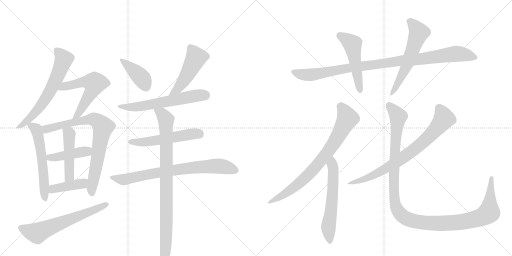
t = 0.00 s
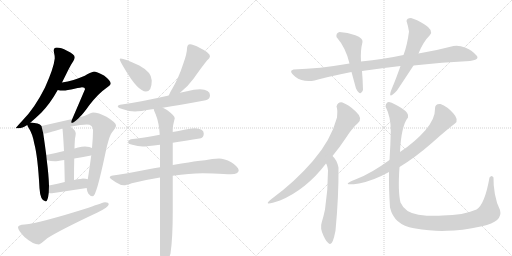
t = 2.00 s
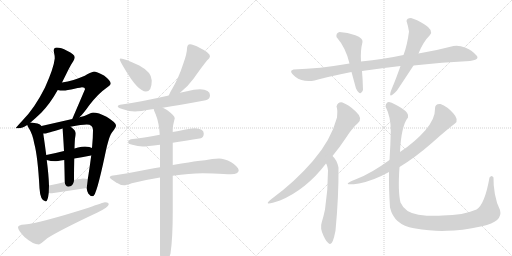
t = 4.00 s
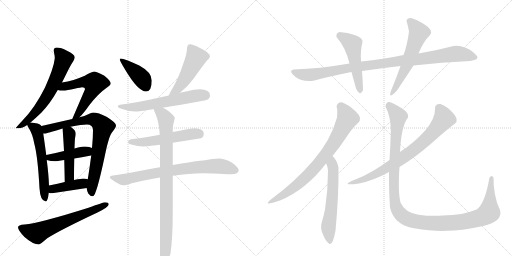
t = 6.00 s
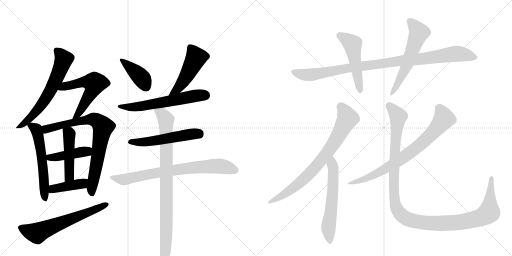
t = 8.00 s
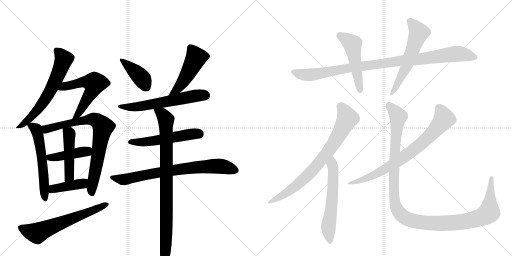
t = 10.00 s

The animated SVG that drew these frames (rendered in a browser with its animation timeline set to each time). Animation: 21 CSS @keyframes rules; frames cover the first 10.00 s.

<svg version="1.1" viewBox="0 0 2048 1024" xmlns="http://www.w3.org/2000/svg">
  <g stroke="lightgray" stroke-dasharray="1,1" stroke-width="1" transform="scale(4, 4)">
    <line x1="0" y1="0" x2="256" y2="256"></line>
    <line x1="256" y1="0" x2="0" y2="256"></line>
    <line x1="128" y1="0" x2="128" y2="256"></line>
    <line x1="0" y1="128" x2="256" y2="128"></line>
    <line x1="256" y1="0" x2="512" y2="256"></line>
    <line x1="512" y1="0" x2="256" y2="256"></line>
    <line x1="384" y1="0" x2="384" y2="256"></line>
    <line x1="256" y1="128" x2="512" y2="128"></line>
  </g>
<g transform="scale(1, -1) translate(0, -850)">
   <style type="text/css">
    @keyframes keyframes0 {
      from {
       stroke: black;
       stroke-dashoffset: 635;
       stroke-width: 128;
       }
       67% {
       animation-timing-function: step-end;
       stroke: black;
       stroke-dashoffset: 0;
       stroke-width: 128;
       }
       to {
       stroke: black;
       stroke-width: 1024;
       }
       }
       #make-me-a-hanzi-animation-0 {
         animation: keyframes0 0.766764s both;
         animation-delay: 0.000000s;
         animation-timing-function: linear;
       }
    @keyframes keyframes1 {
      from {
       stroke: black;
       stroke-dashoffset: 565;
       stroke-width: 128;
       }
       65% {
       animation-timing-function: step-end;
       stroke: black;
       stroke-dashoffset: 0;
       stroke-width: 128;
       }
       to {
       stroke: black;
       stroke-width: 1024;
       }
       }
       #make-me-a-hanzi-animation-1 {
         animation: keyframes1 0.709798s both;
         animation-delay: 0.766764s;
         animation-timing-function: linear;
       }
    @keyframes keyframes2 {
      from {
       stroke: black;
       stroke-dashoffset: 571;
       stroke-width: 128;
       }
       65% {
       animation-timing-function: step-end;
       stroke: black;
       stroke-dashoffset: 0;
       stroke-width: 128;
       }
       to {
       stroke: black;
       stroke-width: 1024;
       }
       }
       #make-me-a-hanzi-animation-2 {
         animation: keyframes2 0.714681s both;
         animation-delay: 1.476562s;
         animation-timing-function: linear;
       }
    @keyframes keyframes3 {
      from {
       stroke: black;
       stroke-dashoffset: 785;
       stroke-width: 128;
       }
       72% {
       animation-timing-function: step-end;
       stroke: black;
       stroke-dashoffset: 0;
       stroke-width: 128;
       }
       to {
       stroke: black;
       stroke-width: 1024;
       }
       }
       #make-me-a-hanzi-animation-3 {
         animation: keyframes3 0.888835s both;
         animation-delay: 2.191243s;
         animation-timing-function: linear;
       }
    @keyframes keyframes4 {
      from {
       stroke: black;
       stroke-dashoffset: 428;
       stroke-width: 128;
       }
       58% {
       animation-timing-function: step-end;
       stroke: black;
       stroke-dashoffset: 0;
       stroke-width: 128;
       }
       to {
       stroke: black;
       stroke-width: 1024;
       }
       }
       #make-me-a-hanzi-animation-4 {
         animation: keyframes4 0.598307s both;
         animation-delay: 3.080078s;
         animation-timing-function: linear;
       }
    @keyframes keyframes5 {
      from {
       stroke: black;
       stroke-dashoffset: 470;
       stroke-width: 128;
       }
       60% {
       animation-timing-function: step-end;
       stroke: black;
       stroke-dashoffset: 0;
       stroke-width: 128;
       }
       to {
       stroke: black;
       stroke-width: 1024;
       }
       }
       #make-me-a-hanzi-animation-5 {
         animation: keyframes5 0.632487s both;
         animation-delay: 3.678385s;
         animation-timing-function: linear;
       }
    @keyframes keyframes6 {
      from {
       stroke: black;
       stroke-dashoffset: 407;
       stroke-width: 128;
       }
       57% {
       animation-timing-function: step-end;
       stroke: black;
       stroke-dashoffset: 0;
       stroke-width: 128;
       }
       to {
       stroke: black;
       stroke-width: 1024;
       }
       }
       #make-me-a-hanzi-animation-6 {
         animation: keyframes6 0.581217s both;
         animation-delay: 4.310872s;
         animation-timing-function: linear;
       }
    @keyframes keyframes7 {
      from {
       stroke: black;
       stroke-dashoffset: 628;
       stroke-width: 128;
       }
       67% {
       animation-timing-function: step-end;
       stroke: black;
       stroke-dashoffset: 0;
       stroke-width: 128;
       }
       to {
       stroke: black;
       stroke-width: 1024;
       }
       }
       #make-me-a-hanzi-animation-7 {
         animation: keyframes7 0.761068s both;
         animation-delay: 4.892090s;
         animation-timing-function: linear;
       }
    @keyframes keyframes8 {
      from {
       stroke: black;
       stroke-dashoffset: 405;
       stroke-width: 128;
       }
       57% {
       animation-timing-function: step-end;
       stroke: black;
       stroke-dashoffset: 0;
       stroke-width: 128;
       }
       to {
       stroke: black;
       stroke-width: 1024;
       }
       }
       #make-me-a-hanzi-animation-8 {
         animation: keyframes8 0.579590s both;
         animation-delay: 5.653158s;
         animation-timing-function: linear;
       }
    @keyframes keyframes9 {
      from {
       stroke: black;
       stroke-dashoffset: 482;
       stroke-width: 128;
       }
       61% {
       animation-timing-function: step-end;
       stroke: black;
       stroke-dashoffset: 0;
       stroke-width: 128;
       }
       to {
       stroke: black;
       stroke-width: 1024;
       }
       }
       #make-me-a-hanzi-animation-9 {
         animation: keyframes9 0.642253s both;
         animation-delay: 6.232747s;
         animation-timing-function: linear;
       }
    @keyframes keyframes10 {
      from {
       stroke: black;
       stroke-dashoffset: 604;
       stroke-width: 128;
       }
       66% {
       animation-timing-function: step-end;
       stroke: black;
       stroke-dashoffset: 0;
       stroke-width: 128;
       }
       to {
       stroke: black;
       stroke-width: 1024;
       }
       }
       #make-me-a-hanzi-animation-10 {
         animation: keyframes10 0.741536s both;
         animation-delay: 6.875000s;
         animation-timing-function: linear;
       }
    @keyframes keyframes11 {
      from {
       stroke: black;
       stroke-dashoffset: 537;
       stroke-width: 128;
       }
       64% {
       animation-timing-function: step-end;
       stroke: black;
       stroke-dashoffset: 0;
       stroke-width: 128;
       }
       to {
       stroke: black;
       stroke-width: 1024;
       }
       }
       #make-me-a-hanzi-animation-11 {
         animation: keyframes11 0.687012s both;
         animation-delay: 7.616536s;
         animation-timing-function: linear;
       }
    @keyframes keyframes12 {
      from {
       stroke: black;
       stroke-dashoffset: 759;
       stroke-width: 128;
       }
       71% {
       animation-timing-function: step-end;
       stroke: black;
       stroke-dashoffset: 0;
       stroke-width: 128;
       }
       to {
       stroke: black;
       stroke-width: 1024;
       }
       }
       #make-me-a-hanzi-animation-12 {
         animation: keyframes12 0.867676s both;
         animation-delay: 8.303548s;
         animation-timing-function: linear;
       }
    @keyframes keyframes13 {
      from {
       stroke: black;
       stroke-dashoffset: 893;
       stroke-width: 128;
       }
       74% {
       animation-timing-function: step-end;
       stroke: black;
       stroke-dashoffset: 0;
       stroke-width: 128;
       }
       to {
       stroke: black;
       stroke-width: 1024;
       }
       }
       #make-me-a-hanzi-animation-13 {
         animation: keyframes13 0.976725s both;
         animation-delay: 9.171224s;
         animation-timing-function: linear;
       }
    @keyframes keyframes14 {
      from {
       stroke: black;
       stroke-dashoffset: 986;
       stroke-width: 128;
       }
       76% {
       animation-timing-function: step-end;
       stroke: black;
       stroke-dashoffset: 0;
       stroke-width: 128;
       }
       to {
       stroke: black;
       stroke-width: 1024;
       }
       }
       #make-me-a-hanzi-animation-14 {
         animation: keyframes14 1.052409s both;
         animation-delay: 10.147949s;
         animation-timing-function: linear;
       }
    @keyframes keyframes15 {
      from {
       stroke: black;
       stroke-dashoffset: 501;
       stroke-width: 128;
       }
       62% {
       animation-timing-function: step-end;
       stroke: black;
       stroke-dashoffset: 0;
       stroke-width: 128;
       }
       to {
       stroke: black;
       stroke-width: 1024;
       }
       }
       #make-me-a-hanzi-animation-15 {
         animation: keyframes15 0.657715s both;
         animation-delay: 11.200358s;
         animation-timing-function: linear;
       }
    @keyframes keyframes16 {
      from {
       stroke: black;
       stroke-dashoffset: 573;
       stroke-width: 128;
       }
       65% {
       animation-timing-function: step-end;
       stroke: black;
       stroke-dashoffset: 0;
       stroke-width: 128;
       }
       to {
       stroke: black;
       stroke-width: 1024;
       }
       }
       #make-me-a-hanzi-animation-16 {
         animation: keyframes16 0.716309s both;
         animation-delay: 11.858073s;
         animation-timing-function: linear;
       }
    @keyframes keyframes17 {
      from {
       stroke: black;
       stroke-dashoffset: 756;
       stroke-width: 128;
       }
       71% {
       animation-timing-function: step-end;
       stroke: black;
       stroke-dashoffset: 0;
       stroke-width: 128;
       }
       to {
       stroke: black;
       stroke-width: 1024;
       }
       }
       #make-me-a-hanzi-animation-17 {
         animation: keyframes17 0.865234s both;
         animation-delay: 12.574382s;
         animation-timing-function: linear;
       }
    @keyframes keyframes18 {
      from {
       stroke: black;
       stroke-dashoffset: 591;
       stroke-width: 128;
       }
       66% {
       animation-timing-function: step-end;
       stroke: black;
       stroke-dashoffset: 0;
       stroke-width: 128;
       }
       to {
       stroke: black;
       stroke-width: 1024;
       }
       }
       #make-me-a-hanzi-animation-18 {
         animation: keyframes18 0.730957s both;
         animation-delay: 13.439616s;
         animation-timing-function: linear;
       }
    @keyframes keyframes19 {
      from {
       stroke: black;
       stroke-dashoffset: 754;
       stroke-width: 128;
       }
       71% {
       animation-timing-function: step-end;
       stroke: black;
       stroke-dashoffset: 0;
       stroke-width: 128;
       }
       to {
       stroke: black;
       stroke-width: 1024;
       }
       }
       #make-me-a-hanzi-animation-19 {
         animation: keyframes19 0.863607s both;
         animation-delay: 14.170573s;
         animation-timing-function: linear;
       }
    @keyframes keyframes20 {
      from {
       stroke: black;
       stroke-dashoffset: 1218;
       stroke-width: 128;
       }
       80% {
       animation-timing-function: step-end;
       stroke: black;
       stroke-dashoffset: 0;
       stroke-width: 128;
       }
       to {
       stroke: black;
       stroke-width: 1024;
       }
       }
       #make-me-a-hanzi-animation-20 {
         animation: keyframes20 1.241211s both;
         animation-delay: 15.034180s;
         animation-timing-function: linear;
       }
</style>
<path d="M 227 660 Q 215 660 215 648 Q 215 646 216 640 Q 219 628 219 616 Q 215 578 180 500 Q 138 416 89 367 Q 63 339 63 337 L 76 337 Q 88 337 109 350 L 122 360 Q 140 375 165 399 Q 200 435 231 490 L 248 520 L 266 556 Q 282 589 293 605 Q 299 615 299 621 Q 299 632 268 647 Q 244 660 227 660 Z" fill="lightgray"></path> 
<path d="M 318 381 Q 334 396 357 429 Q 393 476 428 500 Q 443 510 443 516 Q 443 527 416 548 Q 385 564 376 564 Q 372 564 349 553 Q 332 542 294 530 Q 271 523 248 520 C 218 516 201 494 231 490 Q 240 488 252 488 Q 269 488 298 495 Q 326 501 328 501 Q 340 501 340 493 Q 317 439 289 374 C 277 346 297 360 318 381 Z" fill="lightgray"></path> 
<path d="M 109 350 Q 110 346 116 336 Q 130 315 137 276 Q 151 225 158 97 Q 161 46 183 44 Q 191 44 195 79 L 196 108 Q 195 147 187 210 L 185 230 Q 180 268 173 316 L 166 346 Q 161 353 150 356 Q 139 359 122 360 C 104 362 104 362 109 350 Z" fill="lightgray"></path> 
<path d="M 347 98 L 347 96 Q 347 90 353 76 Q 360 65 372 65 Q 385 65 420 230 Q 436 309 450 323 Q 464 340 464 348 Q 464 360 426 383 Q 394 400 372 400 Q 366 400 353 393 Q 339 385 318 381 L 289 374 L 166 346 C 137 339 143 312 173 316 L 179 316 Q 187 316 250 336 L 282 343 Q 328 352 347 352 Q 372 352 372 329 Q 372 299 368 258 L 365 229 Q 361 198 355 158 Q 353 145 351 133 L 347 98 Z" fill="lightgray"></path> 
<path d="M 187 210 Q 203 205 219 205 Q 227 205 257 210 L 297 216 Q 324 221 364 228 L 365 229 C 394 238 395 246 368 258 Q 360 263 340 264 Q 328 264 312 260 Q 306 258 298 256 L 256 246 Q 217 236 185 230 C 156 224 158 218 187 210 Z" fill="lightgray"></path> 
<path d="M 257 210 Q 258 170 259 122 C 260 92 296 100 296 130 Q 296 179 297 216 L 298 256 Q 299 287 300 296 Q 303 311 303 316 Q 303 329 284 342 Q 283 343 282 343 C 257 360 247 366 250 336 Q 253 303 256 246 L 257 210 Z" fill="lightgray"></path> 
<path d="M 195 79 Q 200 77 208 77 Q 275 87 347 98 C 377 103 380 124 351 133 Q 343 136 332 136 Q 329 136 296 130 L 259 122 Q 233 116 196 108 C 167 102 166 87 195 79 Z" fill="lightgray"></path> 
<path d="M 420 41 Q 414 41 354 19 Q 161 -42 98 -48 Q 72 -50 72 -59 Q 72 -71 98 -98 Q 132 -128 156 -128 Q 160 -128 189 -103 Q 241 -70 390 0 Q 435 22 435 33 Q 435 41 420 41 Z" fill="lightgray"></path> 
<path d="M 483 616 Q 479 616 479 612 Q 479 607 499 574 Q 552 484 584 484 Q 607 484 607 528 Q 607 561 557 588 Q 497 616 483 616 Z" fill="lightgray"></path> 
<path d="M 760 673 Q 754 673 751 668 Q 748 663 748 656 Q 748 636 733 595 Q 715 539 689 495 Q 679 479 675 468 C 663 440 697 460 720 479 Q 750 502 774 535 Q 804 578 828 608 Q 840 618 840 625 Q 840 639 800 658 Q 772 673 760 673 Z" fill="lightgray"></path> 
<path d="M 675 468 Q 566 443 487 432 Q 471 430 471 425 Q 471 418 492 413 Q 517 404 540 404 Q 556 404 615 414 L 651 419 Q 716 429 823 449 Q 840 454 840 469 Q 840 492 800 493 Q 777 493 748 485 L 720 479 L 675 468 Z" fill="lightgray"></path> 
<path d="M 639 311 Q 574 299 523 293 Q 512 289 512 281 Q 512 275 529 271 Q 552 264 571 264 Q 586 264 640 271 L 691 279 Q 738 286 804 297 Q 815 301 815 316 Q 815 336 779 337 Q 762 337 737 331 Q 714 326 691 322 L 639 311 Z" fill="lightgray"></path> 
<path d="M 640 181 Q 617 177 589 172 Q 501 155 452 148 Q 439 146 439 140 Q 440 136 463 121 Q 481 109 496 109 Q 503 109 527 117 Q 578 130 640 140 L 691 147 Q 757 157 811 157 L 853 156 Q 901 153 924 153 Q 954 154 955 169 Q 952 184 925 201 Q 897 216 876 216 Q 865 216 849 214 Q 820 209 791 206 Q 767 203 691 190 L 640 181 Z" fill="lightgray"></path> 
<path d="M 615 414 L 615 413 Q 615 410 623 392 Q 636 360 639 311 L 640 271 L 640 181 L 640 140 L 640 -168 Q 643 -212 655 -212 Q 668 -212 682 -164 Q 691 -104 691 7 L 691 147 L 691 190 L 691 279 L 691 322 L 691 337 Q 691 345 699 377 Q 699 387 668 410 Q 659 416 651 419 C 625 433 605 442 615 414 Z" fill="lightgray"></path> 
<path d="M 1880 606 Q 1923 612 1904 630 Q 1890 649 1862.5 659.5 Q 1835 670 1814 666 Q 1750 649 1674 636 L 1614 630 Q 1535 614 1444 604 L 1398 596 Q 1277 575 1174 572 Q 1151 567 1181 543.5 Q 1211 520 1258 528 Q 1311 543 1406 562 L 1448 566 Q 1523 577 1602 586 L 1654 588 Q 1768 601 1880 606 Z" fill="lightgray"></path> 
<path d="M 1444 604 Q 1441 647 1450 682 Q 1453 698 1421.5 709.5 Q 1390 721 1358 722 Q 1343 718 1346 702 Q 1384 658 1398 596 L 1406 562 Q 1415 529 1424 496 Q 1442 461 1452 490 Q 1451 531 1448 566 L 1444 604 Z" fill="lightgray"></path> 
<path d="M 1674 636 Q 1692 682 1720 710 Q 1735 729 1700 751 Q 1665 773 1644 778 Q 1627 778 1626 766 Q 1632 748 1636 724 Q 1629 669 1614 630 L 1602 586 Q 1583 532 1570 502 Q 1544 441 1588 488 Q 1628 548 1654 588 L 1674 636 Z" fill="lightgray"></path> 
<path d="M 1370 440 Q 1352 444 1346 424 Q 1351 414 1348 380 Q 1324 290 1251.5 206 Q 1179 122 1086 54 Q 1043 21 1120 48 Q 1225 92 1304 196 L 1330 226 Q 1357 259 1384 299.5 Q 1411 340 1432 358 Q 1452 378 1423 404.5 Q 1394 431 1370 440 Z" fill="lightgray"></path> 
<path d="M 1304 196 Q 1309 191 1312 168 Q 1312 88 1300 12 Q 1294 -17 1287 -39 Q 1279 -62 1294 -93 Q 1307 -122 1319 -126 Q 1331 -130 1342 -73 Q 1355 63 1354 180 Q 1348 210 1330 226 C 1309 248 1291 223 1304 196 Z" fill="lightgray"></path> 
<path d="M 1598 182 Q 1664 223 1728.5 279.5 Q 1793 336 1820 356 Q 1837 370 1813 397 Q 1789 424 1762 434 Q 1739 436 1740 414 Q 1741 375 1701.5 329.5 Q 1662 284 1600 242 L 1558 210 Q 1486 157 1426 134 Q 1351 104 1436 116 Q 1493 127 1556 162 L 1598 182 Z" fill="lightgray"></path> 
<path d="M 1958 140 Q 1939 32 1906 12 Q 1853 -11 1770 -12 Q 1727 -16 1673.5 -8.5 Q 1620 -1 1602 40 Q 1591 84 1598 182 L 1600 242 Q 1605 347 1632 380 Q 1638 397 1607 417 Q 1576 437 1556 442 Q 1544 442 1542 424 Q 1564 381 1563 325.5 Q 1562 270 1558 210 L 1556 162 Q 1555 98 1560 20 Q 1576 -50 1656 -63 Q 1736 -76 1788 -73 Q 1843 -73 1928 -55 Q 2013 -37 2000 10 Q 1986 37 1979.5 74 Q 1973 111 1974 140 Q 1967 153 1958 140 Z" fill="lightgray"></path> 
      <clipPath id="make-me-a-hanzi-clip-0">
      <path d="M 227 660 Q 215 660 215 648 Q 215 646 216 640 Q 219 628 219 616 Q 215 578 180 500 Q 138 416 89 367 Q 63 339 63 337 L 76 337 Q 88 337 109 350 L 122 360 Q 140 375 165 399 Q 200 435 231 490 L 248 520 L 266 556 Q 282 589 293 605 Q 299 615 299 621 Q 299 632 268 647 Q 244 660 227 660 Z" fill="lightgray"></path>
      </clipPath>
      <path clip-path="url(#make-me-a-hanzi-clip-0)" d="M 226 650 L 255 613 L 206 496 L 147 406 L 97 356 L 73 344 " fill="none" id="make-me-a-hanzi-animation-0" stroke-dasharray="507 1014" stroke-linecap="round"></path>

      <clipPath id="make-me-a-hanzi-clip-1">
      <path d="M 318 381 Q 334 396 357 429 Q 393 476 428 500 Q 443 510 443 516 Q 443 527 416 548 Q 385 564 376 564 Q 372 564 349 553 Q 332 542 294 530 Q 271 523 248 520 C 218 516 201 494 231 490 Q 240 488 252 488 Q 269 488 298 495 Q 326 501 328 501 Q 340 501 340 493 Q 317 439 289 374 C 277 346 297 360 318 381 Z" fill="lightgray"></path>
      </clipPath>
      <path clip-path="url(#make-me-a-hanzi-clip-1)" d="M 237 493 L 259 505 L 326 521 L 378 517 L 371 492 L 313 394 L 295 380 " fill="none" id="make-me-a-hanzi-animation-1" stroke-dasharray="437 874" stroke-linecap="round"></path>

      <clipPath id="make-me-a-hanzi-clip-2">
      <path d="M 109 350 Q 110 346 116 336 Q 130 315 137 276 Q 151 225 158 97 Q 161 46 183 44 Q 191 44 195 79 L 196 108 Q 195 147 187 210 L 185 230 Q 180 268 173 316 L 166 346 Q 161 353 150 356 Q 139 359 122 360 C 104 362 104 362 109 350 Z" fill="lightgray"></path>
      </clipPath>
      <path clip-path="url(#make-me-a-hanzi-clip-2)" d="M 118 346 L 128 346 L 145 332 L 153 305 L 170 199 L 181 52 " fill="none" id="make-me-a-hanzi-animation-2" stroke-dasharray="443 886" stroke-linecap="round"></path>

      <clipPath id="make-me-a-hanzi-clip-3">
      <path d="M 347 98 L 347 96 Q 347 90 353 76 Q 360 65 372 65 Q 385 65 420 230 Q 436 309 450 323 Q 464 340 464 348 Q 464 360 426 383 Q 394 400 372 400 Q 366 400 353 393 Q 339 385 318 381 L 289 374 L 166 346 C 137 339 143 312 173 316 L 179 316 Q 187 316 250 336 L 282 343 Q 328 352 347 352 Q 372 352 372 329 Q 372 299 368 258 L 365 229 Q 361 198 355 158 Q 353 145 351 133 L 347 98 Z" fill="lightgray"></path>
      </clipPath>
      <path clip-path="url(#make-me-a-hanzi-clip-3)" d="M 176 325 L 192 336 L 343 370 L 375 373 L 403 355 L 412 343 L 367 96 L 369 73 " fill="none" id="make-me-a-hanzi-animation-3" stroke-dasharray="657 1314" stroke-linecap="round"></path>

      <clipPath id="make-me-a-hanzi-clip-4">
      <path d="M 187 210 Q 203 205 219 205 Q 227 205 257 210 L 297 216 Q 324 221 364 228 L 365 229 C 394 238 395 246 368 258 Q 360 263 340 264 Q 328 264 312 260 Q 306 258 298 256 L 256 246 Q 217 236 185 230 C 156 224 158 218 187 210 Z" fill="lightgray"></path>
      </clipPath>
      <path clip-path="url(#make-me-a-hanzi-clip-4)" d="M 193 226 L 199 220 L 246 224 L 359 252 " fill="none" id="make-me-a-hanzi-animation-4" stroke-dasharray="300 600" stroke-linecap="round"></path>

      <clipPath id="make-me-a-hanzi-clip-5">
      <path d="M 257 210 Q 258 170 259 122 C 260 92 296 100 296 130 Q 296 179 297 216 L 298 256 Q 299 287 300 296 Q 303 311 303 316 Q 303 329 284 342 Q 283 343 282 343 C 257 360 247 366 250 336 Q 253 303 256 246 L 257 210 Z" fill="lightgray"></path>
      </clipPath>
      <path clip-path="url(#make-me-a-hanzi-clip-5)" d="M 257 331 L 277 314 L 278 154 L 264 130 " fill="none" id="make-me-a-hanzi-animation-5" stroke-dasharray="342 684" stroke-linecap="round"></path>

      <clipPath id="make-me-a-hanzi-clip-6">
      <path d="M 195 79 Q 200 77 208 77 Q 275 87 347 98 C 377 103 380 124 351 133 Q 343 136 332 136 Q 329 136 296 130 L 259 122 Q 233 116 196 108 C 167 102 166 87 195 79 Z" fill="lightgray"></path>
      </clipPath>
      <path clip-path="url(#make-me-a-hanzi-clip-6)" d="M 203 86 L 221 97 L 329 115 L 345 128 " fill="none" id="make-me-a-hanzi-animation-6" stroke-dasharray="279 558" stroke-linecap="round"></path>

      <clipPath id="make-me-a-hanzi-clip-7">
      <path d="M 420 41 Q 414 41 354 19 Q 161 -42 98 -48 Q 72 -50 72 -59 Q 72 -71 98 -98 Q 132 -128 156 -128 Q 160 -128 189 -103 Q 241 -70 390 0 Q 435 22 435 33 Q 435 41 420 41 Z" fill="lightgray"></path>
      </clipPath>
      <path clip-path="url(#make-me-a-hanzi-clip-7)" d="M 82 -61 L 109 -74 L 148 -82 L 428 33 " fill="none" id="make-me-a-hanzi-animation-7" stroke-dasharray="500 1000" stroke-linecap="round"></path>

      <clipPath id="make-me-a-hanzi-clip-8">
      <path d="M 483 616 Q 479 616 479 612 Q 479 607 499 574 Q 552 484 584 484 Q 607 484 607 528 Q 607 561 557 588 Q 497 616 483 616 Z" fill="lightgray"></path>
      </clipPath>
      <path clip-path="url(#make-me-a-hanzi-clip-8)" d="M 485 610 L 550 556 L 573 529 L 584 502 " fill="none" id="make-me-a-hanzi-animation-8" stroke-dasharray="277 554" stroke-linecap="round"></path>

      <clipPath id="make-me-a-hanzi-clip-9">
      <path d="M 760 673 Q 754 673 751 668 Q 748 663 748 656 Q 748 636 733 595 Q 715 539 689 495 Q 679 479 675 468 C 663 440 697 460 720 479 Q 750 502 774 535 Q 804 578 828 608 Q 840 618 840 625 Q 840 639 800 658 Q 772 673 760 673 Z" fill="lightgray"></path>
      </clipPath>
      <path clip-path="url(#make-me-a-hanzi-clip-9)" d="M 762 659 L 783 617 L 731 521 L 714 498 L 682 472 " fill="none" id="make-me-a-hanzi-animation-9" stroke-dasharray="354 708" stroke-linecap="round"></path>

      <clipPath id="make-me-a-hanzi-clip-10">
      <path d="M 675 468 Q 566 443 487 432 Q 471 430 471 425 Q 471 418 492 413 Q 517 404 540 404 Q 556 404 615 414 L 651 419 Q 716 429 823 449 Q 840 454 840 469 Q 840 492 800 493 Q 777 493 748 485 L 720 479 L 675 468 Z" fill="lightgray"></path>
      </clipPath>
      <path clip-path="url(#make-me-a-hanzi-clip-10)" d="M 476 424 L 543 422 L 795 469 L 820 469 " fill="none" id="make-me-a-hanzi-animation-10" stroke-dasharray="476 952" stroke-linecap="round"></path>

      <clipPath id="make-me-a-hanzi-clip-11">
      <path d="M 639 311 Q 574 299 523 293 Q 512 289 512 281 Q 512 275 529 271 Q 552 264 571 264 Q 586 264 640 271 L 691 279 Q 738 286 804 297 Q 815 301 815 316 Q 815 336 779 337 Q 762 337 737 331 Q 714 326 691 322 L 639 311 Z" fill="lightgray"></path>
      </clipPath>
      <path clip-path="url(#make-me-a-hanzi-clip-11)" d="M 519 282 L 609 285 L 774 315 L 797 314 " fill="none" id="make-me-a-hanzi-animation-11" stroke-dasharray="409 818" stroke-linecap="round"></path>

      <clipPath id="make-me-a-hanzi-clip-12">
      <path d="M 640 181 Q 617 177 589 172 Q 501 155 452 148 Q 439 146 439 140 Q 440 136 463 121 Q 481 109 496 109 Q 503 109 527 117 Q 578 130 640 140 L 691 147 Q 757 157 811 157 L 853 156 Q 901 153 924 153 Q 954 154 955 169 Q 952 184 925 201 Q 897 216 876 216 Q 865 216 849 214 Q 820 209 791 206 Q 767 203 691 190 L 640 181 Z" fill="lightgray"></path>
      </clipPath>
      <path clip-path="url(#make-me-a-hanzi-clip-12)" d="M 447 141 L 494 132 L 705 172 L 859 186 L 886 185 L 943 170 " fill="none" id="make-me-a-hanzi-animation-12" stroke-dasharray="631 1262" stroke-linecap="round"></path>

      <clipPath id="make-me-a-hanzi-clip-13">
      <path d="M 615 414 L 615 413 Q 615 410 623 392 Q 636 360 639 311 L 640 271 L 640 181 L 640 140 L 640 -168 Q 643 -212 655 -212 Q 668 -212 682 -164 Q 691 -104 691 7 L 691 147 L 691 190 L 691 279 L 691 322 L 691 337 Q 691 345 699 377 Q 699 387 668 410 Q 659 416 651 419 C 625 433 605 442 615 414 Z" fill="lightgray"></path>
      </clipPath>
      <path clip-path="url(#make-me-a-hanzi-clip-13)" d="M 621 414 L 651 391 L 664 369 L 666 -58 L 655 -204 " fill="none" id="make-me-a-hanzi-animation-13" stroke-dasharray="765 1530" stroke-linecap="round"></path>

      <clipPath id="make-me-a-hanzi-clip-14">
      <path d="M 1880 606 Q 1923 612 1904 630 Q 1890 649 1862.5 659.5 Q 1835 670 1814 666 Q 1750 649 1674 636 L 1614 630 Q 1535 614 1444 604 L 1398 596 Q 1277 575 1174 572 Q 1151 567 1181 543.5 Q 1211 520 1258 528 Q 1311 543 1406 562 L 1448 566 Q 1523 577 1602 586 L 1654 588 Q 1768 601 1880 606 Z" fill="lightgray"></path>
      </clipPath>
      <path clip-path="url(#make-me-a-hanzi-clip-14)" d="M 1178 558 L 1246 551 L 1409 581 L 1823 635 L 1900 621 " fill="none" id="make-me-a-hanzi-animation-14" stroke-dasharray="858 1716" stroke-linecap="round"></path>

      <clipPath id="make-me-a-hanzi-clip-15">
      <path d="M 1444 604 Q 1441 647 1450 682 Q 1453 698 1421.5 709.5 Q 1390 721 1358 722 Q 1343 718 1346 702 Q 1384 658 1398 596 L 1406 562 Q 1415 529 1424 496 Q 1442 461 1452 490 Q 1451 531 1448 566 L 1444 604 Z" fill="lightgray"></path>
      </clipPath>
      <path clip-path="url(#make-me-a-hanzi-clip-15)" d="M 1360 707 L 1410 674 L 1438 491 " fill="none" id="make-me-a-hanzi-animation-15" stroke-dasharray="373 746" stroke-linecap="round"></path>

      <clipPath id="make-me-a-hanzi-clip-16">
      <path d="M 1674 636 Q 1692 682 1720 710 Q 1735 729 1700 751 Q 1665 773 1644 778 Q 1627 778 1626 766 Q 1632 748 1636 724 Q 1629 669 1614 630 L 1602 586 Q 1583 532 1570 502 Q 1544 441 1588 488 Q 1628 548 1654 588 L 1674 636 Z" fill="lightgray"></path>
      </clipPath>
      <path clip-path="url(#make-me-a-hanzi-clip-16)" d="M 1640 764 L 1676 719 L 1625 584 L 1584 501 L 1570 484 " fill="none" id="make-me-a-hanzi-animation-16" stroke-dasharray="445 890" stroke-linecap="round"></path>

      <clipPath id="make-me-a-hanzi-clip-17">
      <path d="M 1370 440 Q 1352 444 1346 424 Q 1351 414 1348 380 Q 1324 290 1251.5 206 Q 1179 122 1086 54 Q 1043 21 1120 48 Q 1225 92 1304 196 L 1330 226 Q 1357 259 1384 299.5 Q 1411 340 1432 358 Q 1452 378 1423 404.5 Q 1394 431 1370 440 Z" fill="lightgray"></path>
      </clipPath>
      <path clip-path="url(#make-me-a-hanzi-clip-17)" d="M 1362 423 L 1383 395 L 1389 373 L 1315 247 L 1227 144 L 1159 87 L 1111 59 L 1102 45 " fill="none" id="make-me-a-hanzi-animation-17" stroke-dasharray="628 1256" stroke-linecap="round"></path>

      <clipPath id="make-me-a-hanzi-clip-18">
      <path d="M 1304 196 Q 1309 191 1312 168 Q 1312 88 1300 12 Q 1294 -17 1287 -39 Q 1279 -62 1294 -93 Q 1307 -122 1319 -126 Q 1331 -130 1342 -73 Q 1355 63 1354 180 Q 1348 210 1330 226 C 1309 248 1291 223 1304 196 Z" fill="lightgray"></path>
      </clipPath>
      <path clip-path="url(#make-me-a-hanzi-clip-18)" d="M 1330 217 L 1331 83 L 1314 -51 L 1319 -117 " fill="none" id="make-me-a-hanzi-animation-18" stroke-dasharray="463 926" stroke-linecap="round"></path>

      <clipPath id="make-me-a-hanzi-clip-19">
      <path d="M 1598 182 Q 1664 223 1728.5 279.5 Q 1793 336 1820 356 Q 1837 370 1813 397 Q 1789 424 1762 434 Q 1739 436 1740 414 Q 1741 375 1701.5 329.5 Q 1662 284 1600 242 L 1558 210 Q 1486 157 1426 134 Q 1351 104 1436 116 Q 1493 127 1556 162 L 1598 182 Z" fill="lightgray"></path>
      </clipPath>
      <path clip-path="url(#make-me-a-hanzi-clip-19)" d="M 1757 417 L 1776 375 L 1706 294 L 1626 229 L 1555 182 L 1413 115 " fill="none" id="make-me-a-hanzi-animation-19" stroke-dasharray="626 1252" stroke-linecap="round"></path>

      <clipPath id="make-me-a-hanzi-clip-20">
      <path d="M 1958 140 Q 1939 32 1906 12 Q 1853 -11 1770 -12 Q 1727 -16 1673.5 -8.5 Q 1620 -1 1602 40 Q 1591 84 1598 182 L 1600 242 Q 1605 347 1632 380 Q 1638 397 1607 417 Q 1576 437 1556 442 Q 1544 442 1542 424 Q 1564 381 1563 325.5 Q 1562 270 1558 210 L 1556 162 Q 1555 98 1560 20 Q 1576 -50 1656 -63 Q 1736 -76 1788 -73 Q 1843 -73 1928 -55 Q 2013 -37 2000 10 Q 1986 37 1979.5 74 Q 1973 111 1974 140 Q 1967 153 1958 140 Z" fill="lightgray"></path>
      </clipPath>
      <path clip-path="url(#make-me-a-hanzi-clip-20)" d="M 1557 427 L 1593 383 L 1582 290 L 1576 79 L 1585 19 L 1615 -18 L 1652 -34 L 1758 -44 L 1847 -38 L 1933 -15 L 1956 0 L 1961 128 L 1966 138 " fill="none" id="make-me-a-hanzi-animation-20" stroke-dasharray="1090 2180" stroke-linecap="round"></path>

</g>
</svg>
